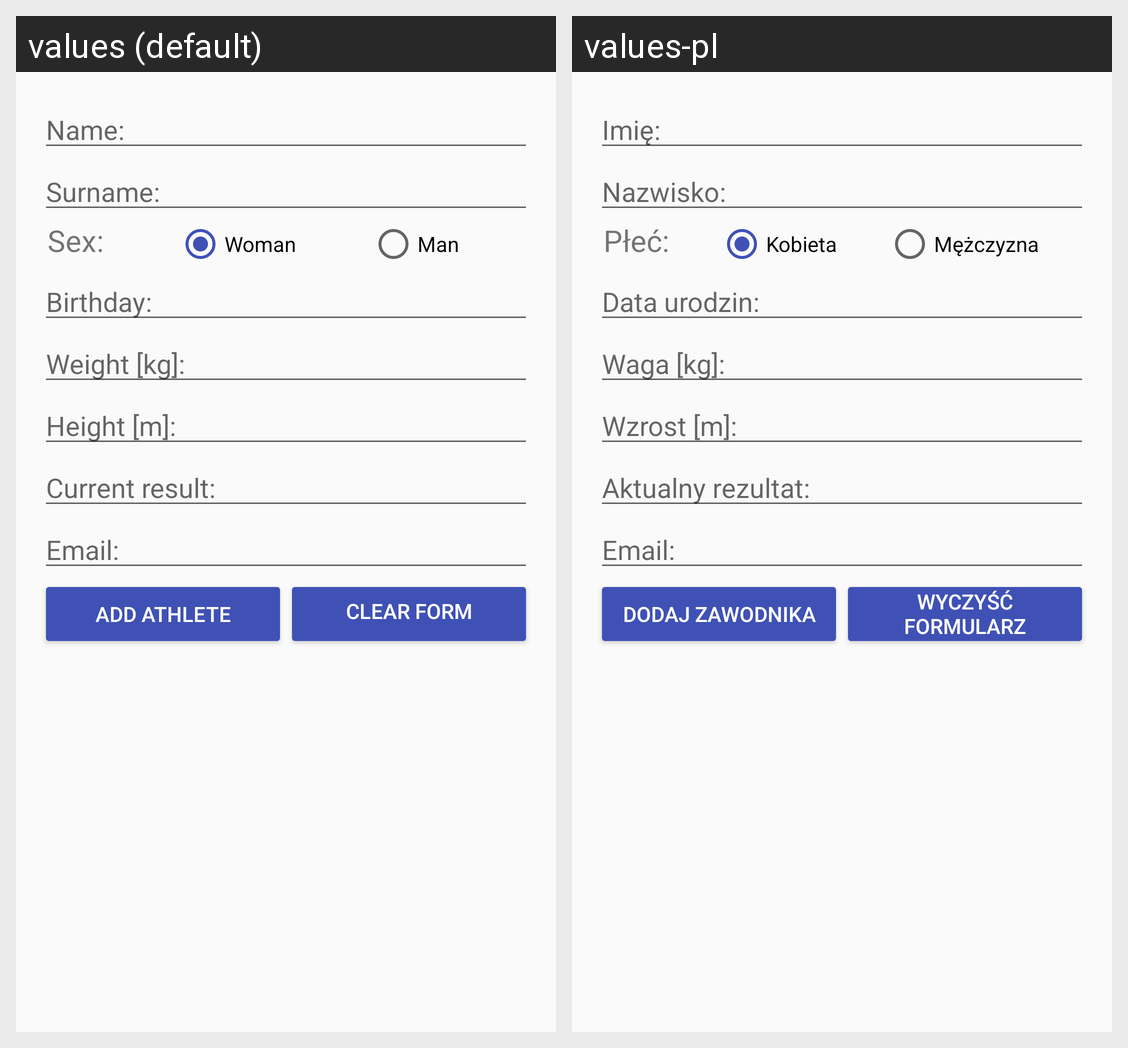

Here is an Android app screen in its default locale and in the app's own translations. Write out the translated-string differences for the strings that appear on this screen.
Android screen res/layout/activity_athlete_form.xml rendered under 2 locales, left to right: values (default), values-pl. Device: Nexus 5 (rendered at 1080×1920; each locale shown at half size, 540×960, under a caption strip naming it); theme AppTheme.
Strings drawn on this screen, with the default value and each locale's value (text and hints the layout hard-codes, and strings that could not be matched under every locale, appear in the picture but are not listed):

hint_name
  values: Name:
  values-pl: Imię:

hint_surname
  values: Surname:
  values-pl: Nazwisko:

hintSex
  values: Sex:
  values-pl: Płeć:

radioWoman
  values: Woman
  values-pl: Kobieta

radioMan
  values: Man
  values-pl: Mężczyzna

hintBirth
  values: Birthday:
  values-pl: Data urodzin:

hintWeight
  values: Weight [kg]:
  values-pl: Waga [kg]:

hintHeight
  values: Height [m]:
  values-pl: Wzrost [m]:

hintRecord
  values: Current result:
  values-pl: Aktualny rezultat:

hintEmail
  values: Email:
  values-pl: Email:

addAthBtn
  values: Add athlete
  values-pl: Dodaj zawodnika

clearFormBtn
  values: Clear form
  values-pl: Wyczyść formularz
